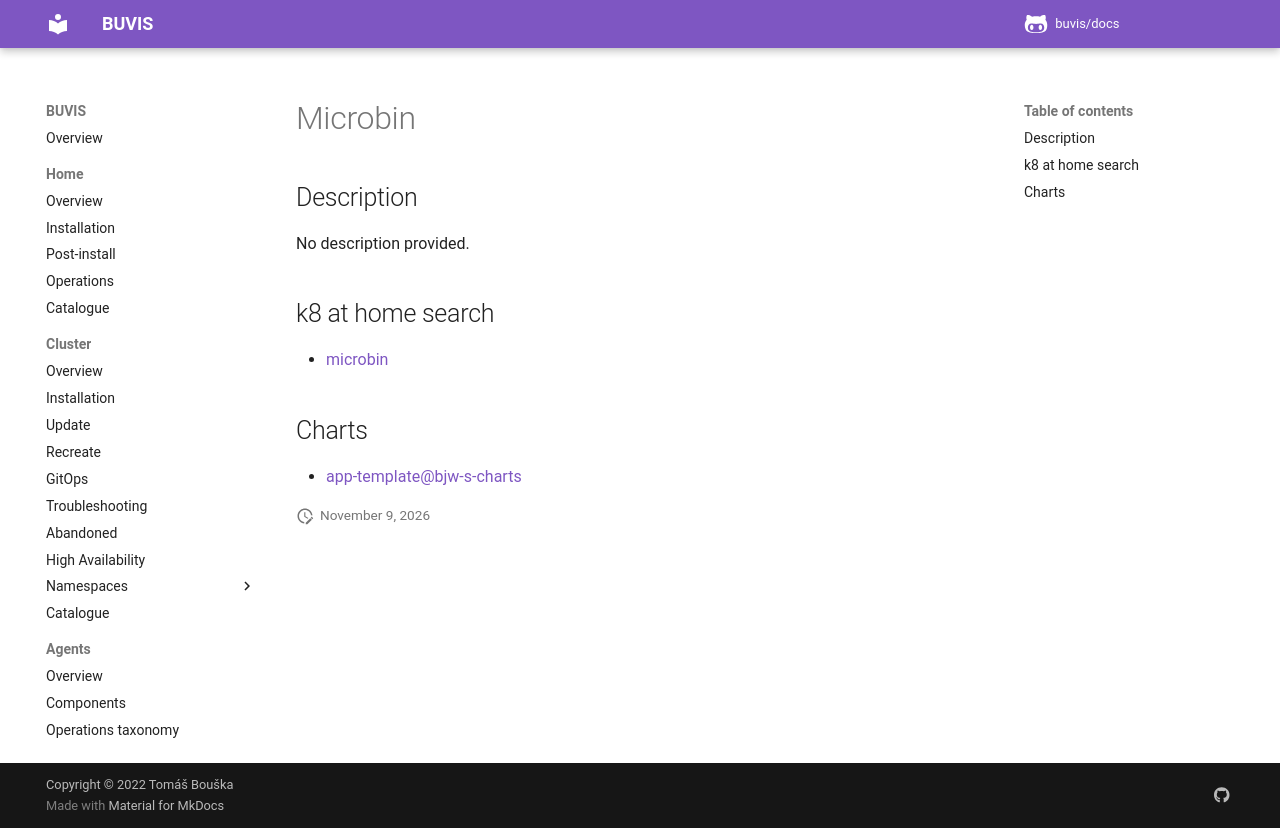

repository: buvis/docs · page: cluster/catalogue/microbin/index.html · generator: mkdocs

# Microbin

## Description

No description provided.

## k8 at home search

- [microbin](https://nanne.dev/k8s-at-home-search/#/microbin)

## Charts

- [app-template@bjw-s-charts](https://bjw-s.github.io/helm-charts/)
